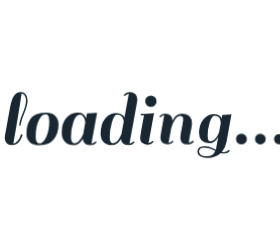
t = 0.00 s
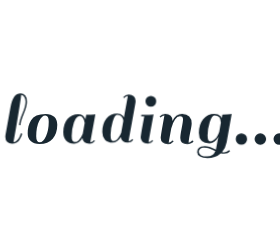
t = 0.60 s
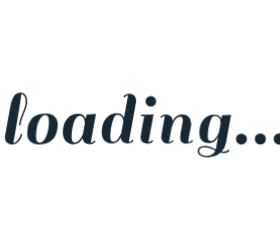
t = 0.73 s
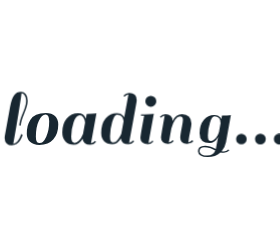
t = 0.86 s
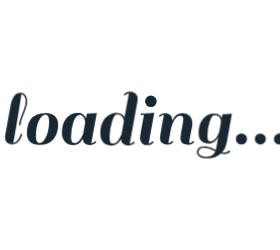
t = 1.11 s
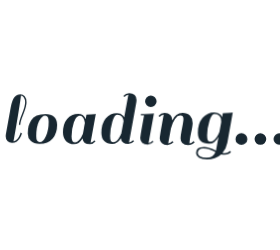
t = 1.36 s

The animated SVG that drew these frames (rendered in a browser with its animation timeline set to each time). Animation: 1 CSS @keyframes rule; one cycle of 1.60 s, repeats indefinitely.

<?xml version="1.0" encoding="utf-8"?>
<svg xmlns="http://www.w3.org/2000/svg" style="margin: auto; background: rgb(255, 255, 255); display: block; shape-rendering: auto;" width="280" height="250" preserveAspectRatio="xMidYMid">
<style type="text/css">
  text {
    text-anchor: middle; font-size: 80px; opacity: 0;
  }
</style>
<g style="transform-origin:140px 125px;transform:scale(1)">
<g transform="translate(140,125)">
  <g transform="translate(0,0)"><g class="path" style="transform: scale(0.91); transform-origin: -123.88px -6.41906px; animation: 1s linear -0.6s infinite normal forwards running breath-75d33e4e-3fb0-44f2-af7a-ef6e70921101;"><path d="M19.36-2.88L19.36-2.88L19.36-2.88Q18.32-1.52 16.52-0.40L16.52-0.40L16.52-0.40Q14.72 0.72 11.84 0.72L11.84 0.72L11.84 0.72Q8.96 0.72 6.96-1.12L6.96-1.12L6.96-1.12Q4.96-2.96 4.96-6.32L4.96-6.32L4.96-6.32Q4.96-6.96 5.12-8.40L5.12-8.40L10.32-37.20L10.32-37.20Q11.76-45.12 14.28-48.48L14.28-48.48L14.28-48.48Q16.80-51.84 20.96-51.84L20.96-51.84L20.96-51.84Q23.84-51.84 25.72-49.68L25.72-49.68L25.72-49.68Q27.60-47.52 27.60-43.12L27.60-43.12L27.60-43.12Q27.60-38.72 24.20-30.56L24.20-30.56L24.20-30.56Q20.80-22.40 20.80-18.64L20.80-18.64L19.36-18.64L19.36-18.64Q19.36-22.88 22.72-30.76L22.72-30.76L22.72-30.76Q26.08-38.64 26.08-43.36L26.08-43.36L26.08-43.36Q26.08-46.24 24.76-48.32L24.76-48.32L24.76-48.32Q23.44-50.40 21.52-50.40L21.52-50.40L21.52-50.40Q21.44-48.32 18.76-31.72L18.76-31.72L18.76-31.72Q16.08-15.12 13.44-0.88L13.44-0.88L13.44-0.88Q15.68-0.88 17.60-3.20L17.60-3.20L17.60-3.20Q19.52-5.52 20.32-7.84L20.32-7.84L21.20-10.24L22.64-9.60L22.64-9.60Q22.40-8.48 21.40-6.36L21.40-6.36L21.40-6.36Q20.40-4.24 19.36-2.88" fill="#182731" stroke="none" stroke-width="none" transform="translate(-140.15998554229736,19.140940378362487)" style="fill: rgb(24, 39, 49);"></path></g><g class="path" style="transform: scale(0.91); transform-origin: -97.52px 3.94094px; animation: 1s linear -0.54s infinite normal forwards running breath-75d33e4e-3fb0-44f2-af7a-ef6e70921101;"><path d="M39.52 0.72L39.52 0.72Q33.36 0.72 30.16-2.36L30.16-2.36L30.16-2.36Q26.96-5.44 26.96-10.12L26.96-10.12L26.96-10.12Q26.96-14.80 27.80-18.12L27.80-18.12L27.80-18.12Q28.64-21.44 30.56-24.52L30.56-24.52L30.56-24.52Q32.48-27.60 36.36-29.36L36.36-29.36L36.36-29.36Q40.24-31.12 46.04-31.12L46.04-31.12L46.04-31.12Q51.84-31.12 55.08-28.04L55.08-28.04L55.08-28.04Q58.32-24.96 58.32-19.60L58.32-19.60L58.32-19.60Q58.32-10.48 53.48-4.88L53.48-4.88L53.48-4.88Q48.64 0.72 39.52 0.72L39.52 0.72zM36-7.52L36-7.52L36-7.52Q36-1.12 39.72-1.12L39.72-1.12L39.72-1.12Q43.44-1.12 46.36-7.56L46.36-7.56L46.36-7.56Q49.28-14 49.28-22.88L49.28-22.88L49.28-22.88Q49.28-29.60 45.64-29.60L45.64-29.60L45.64-29.60Q42-29.60 39-23.48L39-23.48L39-23.48Q36-17.36 36-7.52" fill="#182731" stroke="none" stroke-width="none" transform="translate(-140.15998554229736,19.140940378362487)" style="fill: rgb(24, 39, 49);"></path></g><g class="path" style="transform: scale(0.91); transform-origin: -60.64px 3.94094px; animation: 1s linear -0.48s infinite normal forwards running breath-75d33e4e-3fb0-44f2-af7a-ef6e70921101;"><path d="M90.48 0.72L90.48 0.72L90.48 0.72Q83.44 0.72 82.80-5.44L82.80-5.44L82.80-5.44Q79.28 0.72 73.92 0.72L73.92 0.72L73.92 0.72Q68.56 0.72 65.40-2.52L65.40-2.52L65.40-2.52Q62.24-5.76 62.24-11.60L62.24-11.60L62.24-11.60Q62.24-20.72 66.72-25.92L66.72-25.92L66.72-25.92Q71.20-31.12 78.32-31.12L78.32-31.12L78.32-31.12Q84.16-31.12 86.08-25.60L86.08-25.60L86.08-25.60Q86.48-28 86.96-30.40L86.96-30.40L86.96-30.40Q92.88-30.40 95.76-30.88L95.76-30.88L96.80-31.12L91.28-0.88L91.28-0.88Q93.68-1.12 95.28-3.12L95.28-3.12L96.48-2.16L96.48-2.16Q94.08 0.72 90.48 0.72zM71.28-7.52L71.28-7.52Q71.28-3.92 72.20-2.52L72.20-2.52L72.20-2.52Q73.12-1.12 75.04-1.12L75.04-1.12L75.04-1.12Q76.96-1.12 78.96-3.20L78.96-3.20L78.96-3.20Q81.60-5.92 83.20-10.08L83.20-10.08L83.20-10.08Q83.44-11.12 84.12-15.08L84.12-15.08L84.12-15.08Q84.80-19.04 85.28-21.60L85.28-21.60L85.28-21.60Q85.04-24.64 83.60-26.88L83.60-26.88L83.60-26.88Q82.16-29.12 80-29.12L80-29.12L80-29.12Q76.08-29.12 73.68-22.12L73.68-22.12L73.68-22.12Q71.28-15.12 71.28-7.52L71.28-7.52" fill="#182731" stroke="none" stroke-width="none" transform="translate(-140.15998554229736,19.140940378362487)" style="fill: rgb(24, 39, 49);"></path></g><g class="path" style="transform: scale(0.91); transform-origin: -21.08px -6.41906px; animation: 1s linear -0.42s infinite normal forwards running breath-75d33e4e-3fb0-44f2-af7a-ef6e70921101;"><path d="M128.72 0.72L128.72 0.72L128.72 0.72Q121.68 0.72 121.04-5.28L121.04-5.28L121.04-5.28Q117.52 0.72 112.08 0.72L112.08 0.72L112.08 0.72Q106.64 0.72 103.76-2.36L103.76-2.36L103.76-2.36Q100.88-5.44 100.88-10.80L100.88-10.80L100.88-10.80Q100.88-20.24 105.36-25.68L105.36-25.68L105.36-25.68Q109.84-31.12 116.96-31.12L116.96-31.12L116.96-31.12Q121.04-31.12 123.28-28.64L123.28-28.64L123.28-28.64Q124.24-27.36 124.48-26.72L124.48-26.72L128.80-50.24L128.80-50.24Q126.40-50 124.80-48L124.80-48L123.60-48.96L123.60-48.96Q126.00-51.84 129.64-51.84L129.64-51.84L129.64-51.84Q133.28-51.84 135.28-50L135.28-50L135.28-50Q137.28-48.16 137.28-44.80L137.28-44.80L137.28-44.80Q137.28-44.16 137.12-42.72L137.12-42.72L137.12-42.72Q133.20-20.72 129.52-0.88L129.52-0.88L129.52-0.88Q131.92-1.12 133.52-3.12L133.52-3.12L134.72-2.16L134.72-2.16Q132.32 0.72 128.72 0.72zM109.92-7.52L109.92-7.52Q109.92-3.84 110.68-2.48L110.68-2.48L110.68-2.48Q111.44-1.12 113.08-1.12L113.08-1.12L113.08-1.12Q114.72-1.12 116.24-2.24L116.24-2.24L116.24-2.24Q117.76-3.36 118.80-5.12L118.80-5.12L118.80-5.12Q120.72-8.08 121.52-10.16L121.52-10.16L123.84-22.80L123.84-22.80Q123.68-25.36 122.16-27.48L122.16-27.48L122.16-27.48Q120.64-29.60 116.96-29.60L116.96-29.60L116.96-29.60Q114.40-29.60 112.16-22.08L112.16-22.08L112.16-22.08Q109.92-14.56 109.92-7.52L109.92-7.52" fill="#182731" stroke="none" stroke-width="none" transform="translate(-140.15998554229736,19.140940378362487)" style="fill: rgb(24, 39, 49);"></path></g><g class="path" style="transform: scale(0.91); transform-origin: 7.08002px 3.94094px; animation: 1s linear -0.36s infinite normal forwards running breath-75d33e4e-3fb0-44f2-af7a-ef6e70921101;"><path d="M153.92-2.16L153.92-2.16Q151.52 0.72 147.92 0.72L147.92 0.72L147.92 0.72Q144.32 0.72 142.28-1.12L142.28-1.12L142.28-1.12Q140.24-2.96 140.24-5.92L140.24-5.92L140.24-5.92Q140.24-6.96 141.52-14.64L141.52-14.64L144.16-28.96L140.80-28.96L140.96-30.40L144.40-30.40L144.40-30.40Q150.32-30.40 153.12-30.88L153.12-30.88L154.24-31.12L148.72-0.88L148.72-0.88Q151.12-1.12 152.72-3.12L152.72-3.12L153.92-2.16" fill="#182731" stroke="none" stroke-width="none" transform="translate(-140.15998554229736,19.140940378362487)" style="fill: rgb(24, 39, 49);"></path></g><g class="path" style="transform: scale(0.91); transform-origin: 10.84px -23.7791px; animation: 1s linear -0.3s infinite normal forwards running breath-75d33e4e-3fb0-44f2-af7a-ef6e70921101;"><path d="M146.88-38.80L146.88-38.80L146.88-38.80Q145.20-40.48 145.20-42.88L145.20-42.88L145.20-42.88Q145.20-45.28 146.88-47L146.88-47L146.88-47Q148.56-48.72 150.96-48.72L150.96-48.72L150.96-48.72Q153.36-48.72 155.08-47L155.08-47L155.08-47Q156.80-45.28 156.80-42.88L156.80-42.88L156.80-42.88Q156.80-40.48 155.08-38.80L155.08-38.80L155.08-38.80Q153.36-37.12 150.96-37.12L150.96-37.12L150.96-37.12Q148.56-37.12 146.88-38.80" fill="#182731" stroke="none" stroke-width="none" transform="translate(-140.15998554229736,19.140940378362487)" style="fill: rgb(24, 39, 49);"></path></g><g class="path" style="transform: scale(0.91); transform-origin: 36.52px 3.94094px; animation: 1s linear -0.24s infinite normal forwards running breath-75d33e4e-3fb0-44f2-af7a-ef6e70921101;"><path d="M189.44-0.88L189.44-0.88L189.44-0.88Q191.36-0.88 193.44-3.12L193.44-3.12L194.64-2.16L194.64-2.16Q194.08-1.04 192.16-0.16L192.16-0.16L192.16-0.16Q190.24 0.72 187.92 0.72L187.92 0.72L187.92 0.72Q180.64 0.72 180.64-5.84L180.64-5.84L180.64-5.84Q180.64-8.64 182.08-15.84L182.08-15.84L182.08-15.84Q183.52-23.04 183.52-25.28L183.52-25.28L183.52-25.28Q183.52-28.72 180.24-28.72L180.24-28.72L180.24-28.72Q177.60-28.72 175.16-25.28L175.16-25.28L175.16-25.28Q172.72-21.84 171.12-15.84L171.12-15.84L168.40-0.88L168.40-0.88Q170.88-1.12 172.48-3.12L172.48-3.12L173.68-2.16L173.68-2.16Q171.28 0.72 167.68 0.72L167.68 0.72L167.68 0.72Q164.08 0.72 162.04-1.12L162.04-1.12L162.04-1.12Q160.00-2.96 160.00-5.92L160.00-5.92L160.00-5.92Q160.00-7.04 161.28-14.72L161.28-14.72L163.92-29.52L163.92-29.52Q161.52-29.28 159.92-27.28L159.92-27.28L158.72-28.24L158.72-28.24Q161.12-31.12 164.76-31.12L164.76-31.12L164.76-31.12Q168.40-31.12 170.40-29.28L170.40-29.28L170.40-29.28Q172.40-27.44 172.40-24.08L172.40-24.08L172.40-23.60L172.40-23.60Q175.68-31.12 182.64-31.12L182.64-31.12L182.64-31.12Q187.36-31.12 190.00-28.44L190.00-28.44L190.00-28.44Q192.64-25.76 192.64-21.04L192.64-21.04L192.64-21.04Q192.64-18.56 191.12-11.48L191.12-11.48L191.12-11.48Q189.60-4.40 189.44-0.88" fill="#182731" stroke="none" stroke-width="none" transform="translate(-140.15998554229736,19.140940378362487)" style="fill: rgb(24, 39, 49);"></path></g><g class="path" style="transform: scale(0.91); transform-origin: 74.4px 10.9409px; animation: 1s linear -0.18s infinite normal forwards running breath-75d33e4e-3fb0-44f2-af7a-ef6e70921101;"><path d="M224.72 8.72L224.72 8.72L224.72 8.72Q227.60 8.72 229.68 6.48L229.68 6.48L230.80 7.44L230.80 7.44Q228.88 10.16 224.72 10.16L224.72 10.16L224.72 10.16Q222.96 10.16 221.12 9.76L221.12 9.76L221.12 9.76Q215.68 14.72 207.20 14.72L207.20 14.72L207.20 14.72Q202.16 14.72 199.40 13L199.40 13L199.40 13Q196.64 11.28 196.64 8.52L196.64 8.52L196.64 8.52Q196.64 5.76 198.36 4.12L198.36 4.12L198.36 4.12Q200.08 2.48 204.48 2.48L204.48 2.48L204.48 2.48Q208.88 2.48 216.08 6.08L216.08 6.08L218.56-7.20L218.56-7.20Q214.96-0.56 209.28-0.56L209.28-0.56L209.28-0.56Q198.40-0.56 198.40-11.28L198.40-11.28L198.40-11.28Q198.40-20.24 202.92-25.68L202.92-25.68L202.92-25.68Q207.44-31.12 214.48-31.12L214.48-31.12L214.48-31.12Q218.56-31.12 220.80-28.64L220.80-28.64L220.80-28.64Q221.44-27.92 222.08-26.48L222.08-26.48L222.80-30.40L222.80-30.40Q228.72-30.40 231.44-30.88L231.44-30.88L232.48-31.12L227.20-1.60L227.20-1.60Q226.00 4.64 222.40 8.48L222.40 8.48L222.40 8.48Q223.44 8.72 224.72 8.72zM207.44-8.80L207.44-8.80Q207.44-5.12 208.16-3.88L208.16-3.88L208.16-3.88Q208.88-2.64 210.88-2.64L210.88-2.64L210.88-2.64Q212.88-2.64 214.96-4.80L214.96-4.80L214.96-4.80Q217.04-6.96 217.96-8.84L217.96-8.84L217.96-8.84Q218.88-10.72 219.52-12.48L219.52-12.48L221.20-21.68L221.20-22.24L221.20-22.24Q221.20-29.60 214.48-29.60L214.48-29.60L214.48-29.60Q211.92-29.60 209.68-22.64L209.68-22.64L209.68-22.64Q207.44-15.68 207.44-8.80L207.44-8.80zM206.88 13.12L206.88 13.12L206.88 13.12Q213.28 13.12 215.52 7.60L215.52 7.60L214.40 7.04L214.40 7.04Q213.44 6.56 213.24 6.44L213.24 6.44L213.24 6.44Q213.04 6.32 212.16 5.92L212.16 5.92L212.16 5.92Q211.28 5.52 210.88 5.40L210.88 5.40L210.88 5.40Q210.48 5.28 209.64 4.96L209.64 4.96L209.64 4.96Q208.80 4.64 208.24 4.52L208.24 4.52L208.24 4.52Q207.68 4.40 206.96 4.24L206.96 4.24L206.96 4.24Q205.76 4 203.44 4L203.44 4L203.44 4Q201.12 4 199.72 5.12L199.72 5.12L199.72 5.12Q198.32 6.24 198.32 8.40L198.32 8.40L198.32 8.40Q198.32 10.56 200.64 11.84L200.64 11.84L200.64 11.84Q202.96 13.12 206.88 13.12" fill="#182731" stroke="none" stroke-width="none" transform="translate(-140.15998554229736,19.140940378362487)" style="fill: rgb(24, 39, 49);"></path></g><g class="path" style="transform: scale(0.91); transform-origin: 101.4px 13.9809px; animation: 1s linear -0.12s infinite normal forwards running breath-75d33e4e-3fb0-44f2-af7a-ef6e70921101;"><path d="M237.44-1.04L237.44-1.04L237.44-1.04Q235.76-2.72 235.76-5.12L235.76-5.12L235.76-5.12Q235.76-7.52 237.44-9.24L237.44-9.24L237.44-9.24Q239.12-10.96 241.52-10.96L241.52-10.96L241.52-10.96Q243.92-10.96 245.64-9.24L245.64-9.24L245.64-9.24Q247.36-7.52 247.36-5.12L247.36-5.12L247.36-5.12Q247.36-2.72 245.64-1.04L245.64-1.04L245.64-1.04Q243.92 0.64 241.52 0.64L241.52 0.64L241.52 0.64Q239.12 0.64 237.44-1.04" fill="#182731" stroke="none" stroke-width="none" transform="translate(-140.15998554229736,19.140940378362487)" style="fill: rgb(24, 39, 49);"></path></g><g class="path" style="transform: scale(0.91); transform-origin: 120.36px 13.9809px; animation: 1s linear -0.06s infinite normal forwards running breath-75d33e4e-3fb0-44f2-af7a-ef6e70921101;"><path d="M256.40-1.04L256.40-1.04L256.40-1.04Q254.72-2.72 254.72-5.12L254.72-5.12L254.72-5.12Q254.72-7.52 256.40-9.24L256.40-9.24L256.40-9.24Q258.08-10.96 260.48-10.96L260.48-10.96L260.48-10.96Q262.88-10.96 264.60-9.24L264.60-9.24L264.60-9.24Q266.32-7.52 266.32-5.12L266.32-5.12L266.32-5.12Q266.32-2.72 264.60-1.04L264.60-1.04L264.60-1.04Q262.88 0.64 260.48 0.64L260.48 0.64L260.48 0.64Q258.08 0.64 256.40-1.04" fill="#182731" stroke="none" stroke-width="none" transform="translate(-140.15998554229736,19.140940378362487)" style="fill: rgb(24, 39, 49);"></path></g><g class="path" style="transform: scale(0.91); transform-origin: 139.32px 13.9809px; animation: 1s linear 0s infinite normal forwards running breath-75d33e4e-3fb0-44f2-af7a-ef6e70921101;"><path d="M275.36-1.04L275.36-1.04L275.36-1.04Q273.68-2.72 273.68-5.12L273.68-5.12L273.68-5.12Q273.68-7.52 275.36-9.24L275.36-9.24L275.36-9.24Q277.04-10.96 279.44-10.96L279.44-10.96L279.44-10.96Q281.84-10.96 283.56-9.24L283.56-9.24L283.56-9.24Q285.28-7.52 285.28-5.12L285.28-5.12L285.28-5.12Q285.28-2.72 283.56-1.04L283.56-1.04L283.56-1.04Q281.84 0.64 279.44 0.64L279.44 0.64L279.44 0.64Q277.04 0.64 275.36-1.04" fill="#182731" stroke="none" stroke-width="none" transform="translate(-140.15998554229736,19.140940378362487)" style="fill: rgb(24, 39, 49);"></path></g></g>
</g>
</g>
<style id="breath-75d33e4e-3fb0-44f2-af7a-ef6e70921101" data-anikit="">@keyframes breath-75d33e4e-3fb0-44f2-af7a-ef6e70921101
{
  0% {
    animation-timing-function: cubic-bezier(0.9647,0.2413,-0.0705,0.7911);
    transform: scale(0.9099999999999999);
  }
  51% {
    animation-timing-function: cubic-bezier(0.9226,0.2631,-0.0308,0.7628);
    transform: scale(1.02994);
  }
  100% {
    transform: scale(0.9099999999999999);
  }
}</style></svg>
